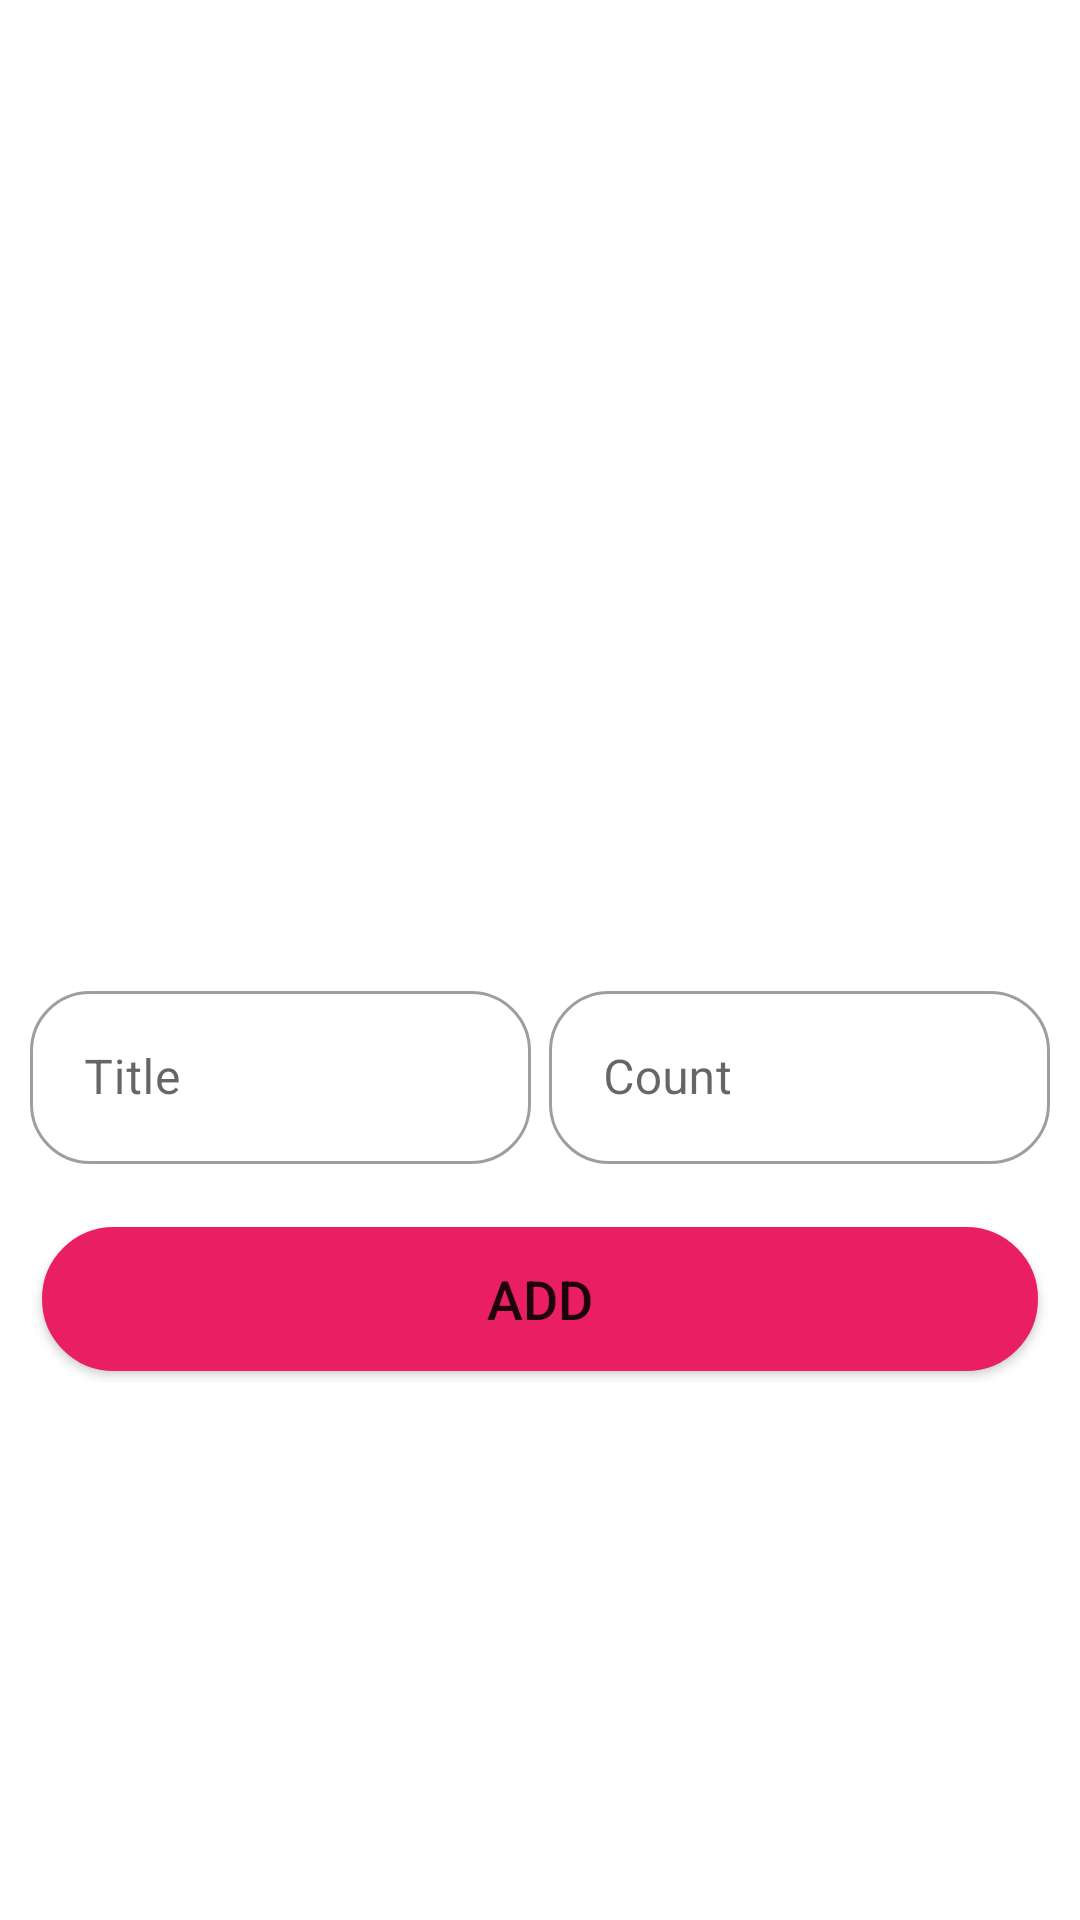

Android layout source for this screen:
<!-- AndroidManifest.xml: application theme Theme.StockManager -->
<!-- res/layout/activity_add_stock.xml -->
<?xml version="1.0" encoding="utf-8"?>
<androidx.constraintlayout.widget.ConstraintLayout xmlns:android="http://schemas.android.com/apk/res/android"
    xmlns:app="http://schemas.android.com/apk/res-auto"
    xmlns:tools="http://schemas.android.com/tools"
    android:layout_width="match_parent"
    android:layout_height="match_parent"
    android:splitMotionEvents="false"
    tools:context=".AddStock">

    <ImageView
        android:id="@+id/uploadImageView"
        android:layout_width="150dp"
        android:layout_height="210dp"
        android:layout_marginTop="100dp"
        app:layout_constraintEnd_toEndOf="parent"
        app:layout_constraintStart_toStartOf="parent"
        app:layout_constraintTop_toTopOf="parent"
        android:src="@drawable/ic_baseline_add_a_photo_24"
        />

    <TableLayout
        android:layout_width="match_parent"
        android:layout_height="wrap_content"
        android:layout_marginStart="10dp"
        android:layout_marginEnd="10dp"
        android:layout_marginTop="15dp"
        android:stretchColumns="*"
        app:layout_constraintEnd_toEndOf="parent"
        app:layout_constraintStart_toStartOf="parent"
        app:layout_constraintTop_toBottomOf="@+id/uploadImageView">

        <TableRow>

            <com.google.android.material.textfield.TextInputLayout
                android:layout_width="match_parent"
                android:layout_height="wrap_content"
                android:layout_marginEnd="6dp"
                android:hint="Title"
                app:boxCornerRadiusBottomEnd="20dp"
                app:boxCornerRadiusTopEnd="20dp"
                app:boxCornerRadiusBottomStart="20dp"
                app:boxCornerRadiusTopStart="20dp"
                style="@style/Widget.MaterialComponents.TextInputLayout.OutlinedBox.Dense"
                >

                <com.google.android.material.textfield.TextInputEditText
                    android:id="@+id/stockTitle"
                    android:layout_width="match_parent"
                    android:layout_height="wrap_content"
                   android:padding="18dp"
                    android:inputType="text" />
            </com.google.android.material.textfield.TextInputLayout>

            <com.google.android.material.textfield.TextInputLayout
                android:layout_width="match_parent"
                android:layout_height="wrap_content"
                android:hint="Count"
                app:boxCornerRadiusBottomEnd="20dp"
                app:boxCornerRadiusBottomStart="20dp"
                app:boxCornerRadiusTopEnd="20dp"
                app:boxCornerRadiusTopStart="20dp"
                style="@style/Widget.MaterialComponents.TextInputLayout.OutlinedBox.Dense"
                >
                <com.google.android.material.textfield.TextInputEditText
                    android:id="@+id/stockCount"
                    android:layout_width="match_parent"
                    android:layout_height="wrap_content"
                    android:inputType="text"
                    android:padding="18dp"
                    />
            </com.google.android.material.textfield.TextInputLayout>
        </TableRow>

        <TableRow
            android:layout_marginTop="17dp"
            >
            <Button
                android:id="@+id/add"
                android:layout_width="match_parent"
                android:layout_height="wrap_content"
                android:padding="5dp"
                android:text="Add"
                android:textSize="18dp"
                android:layout_margin="4dp"
                android:layout_marginTop="35dp"
                android:background="@drawable/mybutton"
                android:layout_span="2"/>
        </TableRow>
        <TableRow
            android:layout_margin="18dp"
            >
            <ProgressBar
                android:id="@+id/addStockProgress"
                style="?android:attr/progressBarStyle"
                android:layout_width="wrap_content"
                android:layout_height="wrap_content"
                android:layout_span="2"
                android:layout_centerHorizontal="true"
                app:layout_constraintStart_toStartOf="parent"
                app:layout_constraintTop_toTopOf="parent" />
        </TableRow>
    </TableLayout>



</androidx.constraintlayout.widget.ConstraintLayout>
<!-- resources referenced by this layout -->
<resources>
  <!-- drawable mybutton (drawable) -->
  <?xml version="1.0" encoding="utf-8"?>
  <selector xmlns:android="http://schemas.android.com/apk/res/android">
      <item android:state_pressed="false">
          <shape android:shape="rectangle">
              <corners android:radius="1000dp" />
              <solid android:color="#E91E63" />
              <stroke
                  android:width="2dip"
                  android:color="#E91E63" />
              <padding
                  android:bottom="4dp"
                  android:left="4dp"
                  android:right="4dp"
                  android:top="4dp" />
          </shape>
      </item>
      <item android:state_pressed="true">
          <shape android:shape="rectangle">
              <corners android:radius="1000dp" />
              <solid android:color="#E91E63" />
              <stroke
                  android:width="2dip"
                  android:color="#E91E63" />
              <padding
                  android:bottom="4dp"
                  android:left="4dp"
                  android:right="4dp"
                  android:top="4dp" />
          </shape>
      </item>
  </selector>
  <style name="Theme.StockManager" parent="Theme.MaterialComponents.Light.NoActionBar">
          
          <item name="colorPrimary">@color/purple_500</item>
          <item name="colorPrimaryVariant">@color/purple_700</item>
          <item name="colorOnPrimary">@color/white</item>
          
          <item name="colorSecondary">@color/teal_200</item>
          <item name="colorOnSecondary">@color/black</item>
          
          <item name="android:statusBarColor" tools:targetApi="l">?attr/colorPrimaryVariant</item>
          
      </style>
  <color name="purple_500">#E43571</color>
  <color name="purple_700">#E91E63</color>
  <color name="white">#FFFFFFFF</color>
  <color name="teal_200">#FF03DAC5</color>
  <color name="black">#FF000000</color>
</resources>
